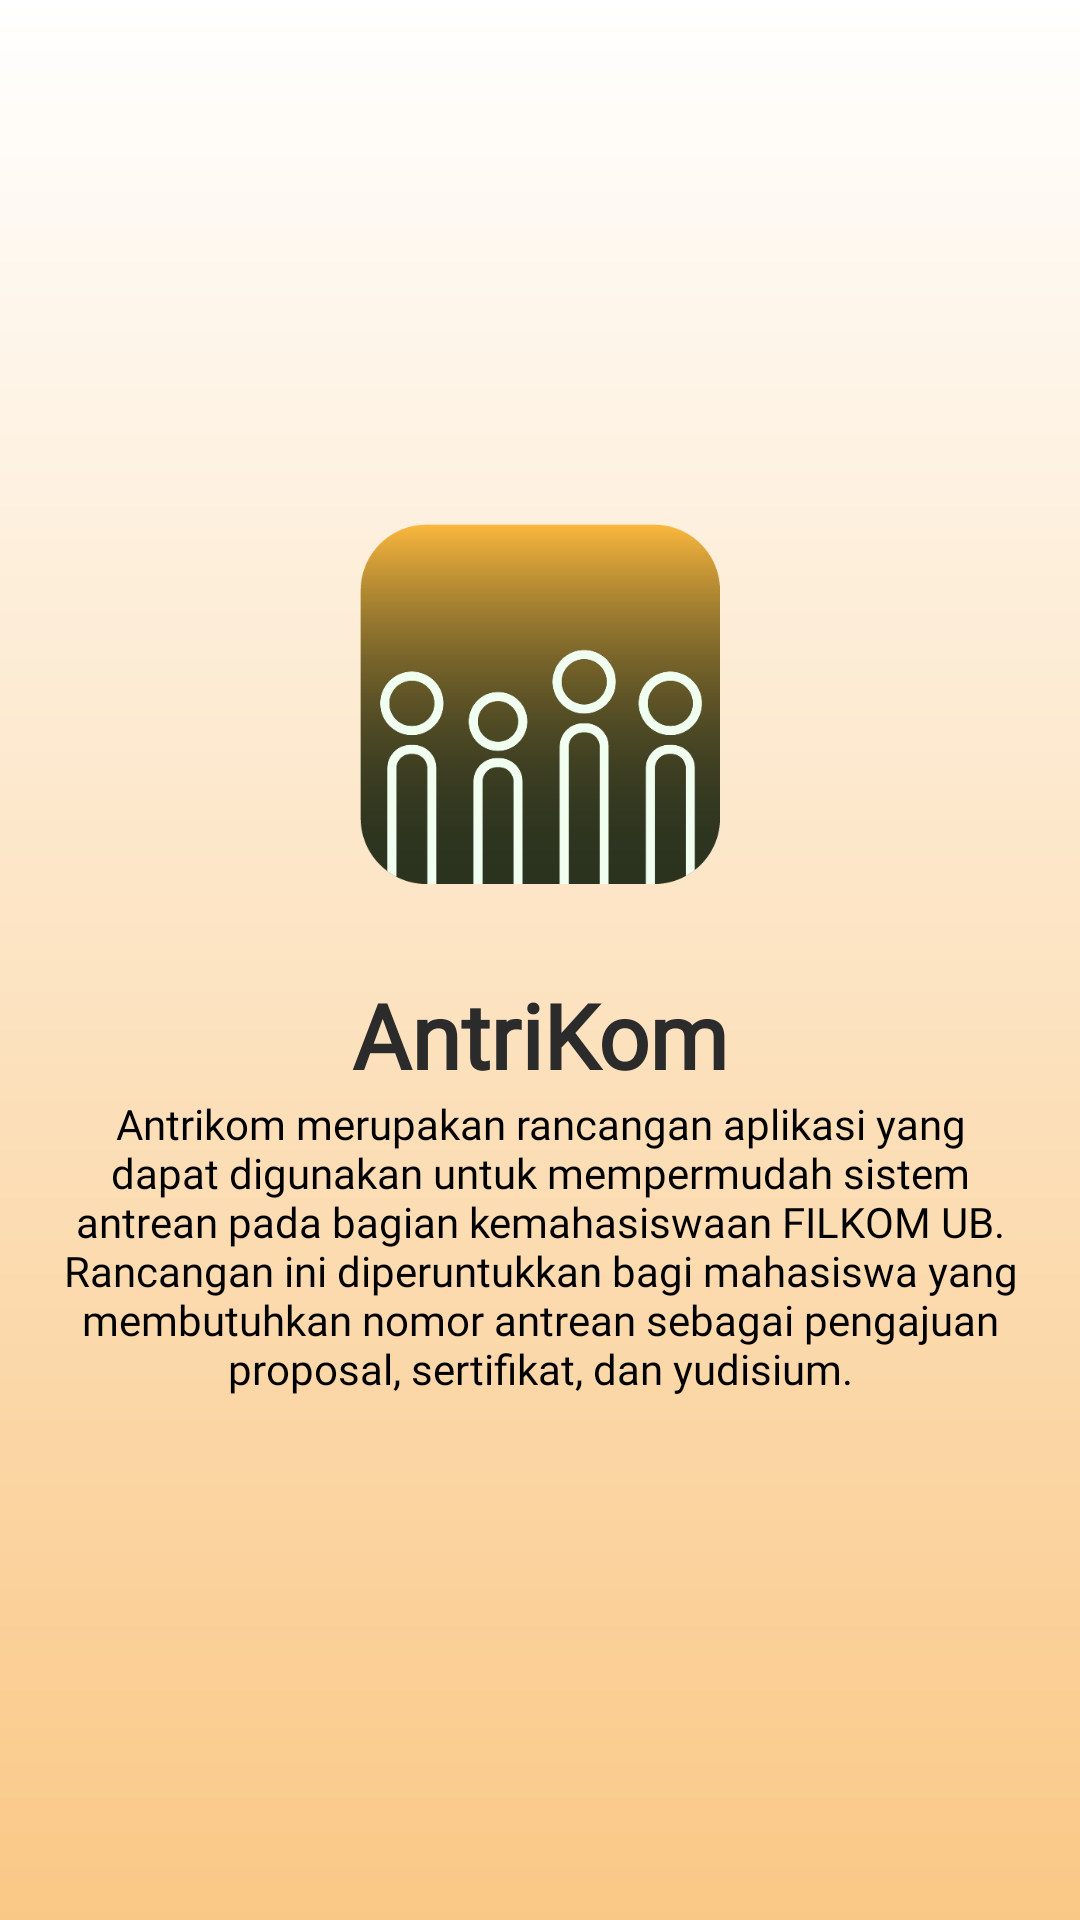

Layout XML and referenced resources for this Android screen:
<!-- AndroidManifest.xml: application theme Theme.AntriKom2 -->
<!-- res/layout/fragment_dashboard.xml -->
<?xml version="1.0" encoding="utf-8"?>
<androidx.constraintlayout.widget.ConstraintLayout xmlns:android="http://schemas.android.com/apk/res/android"
    xmlns:app="http://schemas.android.com/apk/res-auto"
    xmlns:tools="http://schemas.android.com/tools"
    android:layout_width="match_parent"
    android:layout_height="match_parent"
    android:padding="20dp"
    android:background="@drawable/background"
    tools:context=".ui.dashboard.DashboardFragment">


    <ImageView
        android:id="@+id/ID_Dashboard_Img"
        android:layout_width="120dp"
        android:layout_height="120dp"
        android:src="@drawable/logo"
        app:layout_constraintBottom_toTopOf="@+id/ID_Dashboard_TxtNamaAplikasi"
        app:layout_constraintEnd_toEndOf="parent"
        app:layout_constraintHorizontal_bias="0.5"
        app:layout_constraintStart_toStartOf="parent"
        app:layout_constraintTop_toTopOf="parent"
        app:layout_constraintVertical_chainStyle="packed" />

    <TextView
        android:id="@+id/ID_Dashboard_TxtNamaAplikasi"
        android:layout_width="wrap_content"
        android:layout_height="wrap_content"
        android:layout_marginTop="30dp"
        android:fontFamily="@font/poppins_medium"
        android:text="AntriKom"
        android:textColor="#2B2B2B"
        android:textSize="30sp"
        android:textStyle="bold"
        app:layout_constraintBottom_toTopOf="@+id/textView4"
        app:layout_constraintEnd_toEndOf="parent"
        app:layout_constraintStart_toStartOf="parent"
        app:layout_constraintTop_toBottomOf="@+id/ID_Dashboard_Img" />

    <TextView
        android:id="@+id/textView4"
        android:layout_width="wrap_content"
        android:layout_height="wrap_content"
        android:fontFamily="@font/poppins_medium"
        android:text="Antrikom merupakan rancangan aplikasi yang dapat digunakan untuk mempermudah sistem antrean pada bagian kemahasiswaan FILKOM UB. Rancangan ini diperuntukkan bagi mahasiswa yang membutuhkan nomor antrean sebagai pengajuan proposal, sertifikat, dan yudisium."
        android:textAlignment="center"
        android:textColor="#000000"
        app:layout_constraintBottom_toBottomOf="parent"
        app:layout_constraintEnd_toEndOf="parent"
        app:layout_constraintHorizontal_bias="0.5"
        app:layout_constraintStart_toStartOf="parent"
        app:layout_constraintTop_toBottomOf="@+id/ID_Dashboard_TxtNamaAplikasi" />
</androidx.constraintlayout.widget.ConstraintLayout>
<!-- resources referenced by this layout -->
<resources>
  <!-- drawable background (drawable) -->
  <?xml version="1.0" encoding="utf-8"?>
  <shape xmlns:android="http://schemas.android.com/apk/res/android" >
      <gradient
          android:angle="90"
          android:endColor="@color/white"
          android:startColor="#FAC886" />
  </shape>
  <!-- drawable logo: png bitmap (drawable, 23184 bytes) -->
  <style name="Theme.AntriKom2" parent="Theme.MaterialComponents.DayNight.DarkActionBar">
          
          <item name="colorPrimary">#FAB73D</item>
          <item name="colorPrimaryVariant">#FDDCA5</item>
          <item name="colorOnPrimary">@color/white</item>
          
          <item name="colorSecondary">@color/teal_200</item>
          <item name="colorSecondaryVariant">@color/teal_700</item>
          <item name="colorOnSecondary">@color/black</item>
          
          <item name="android:statusBarColor" tools:targetApi="l">?attr/colorPrimaryVariant</item>
          
      </style>
  <color name="white">#FFFFFFFF</color>
  <color name="teal_200">#FF03DAC5</color>
  <color name="teal_700">#FF018786</color>
  <color name="black">#FF000000</color>
</resources>
